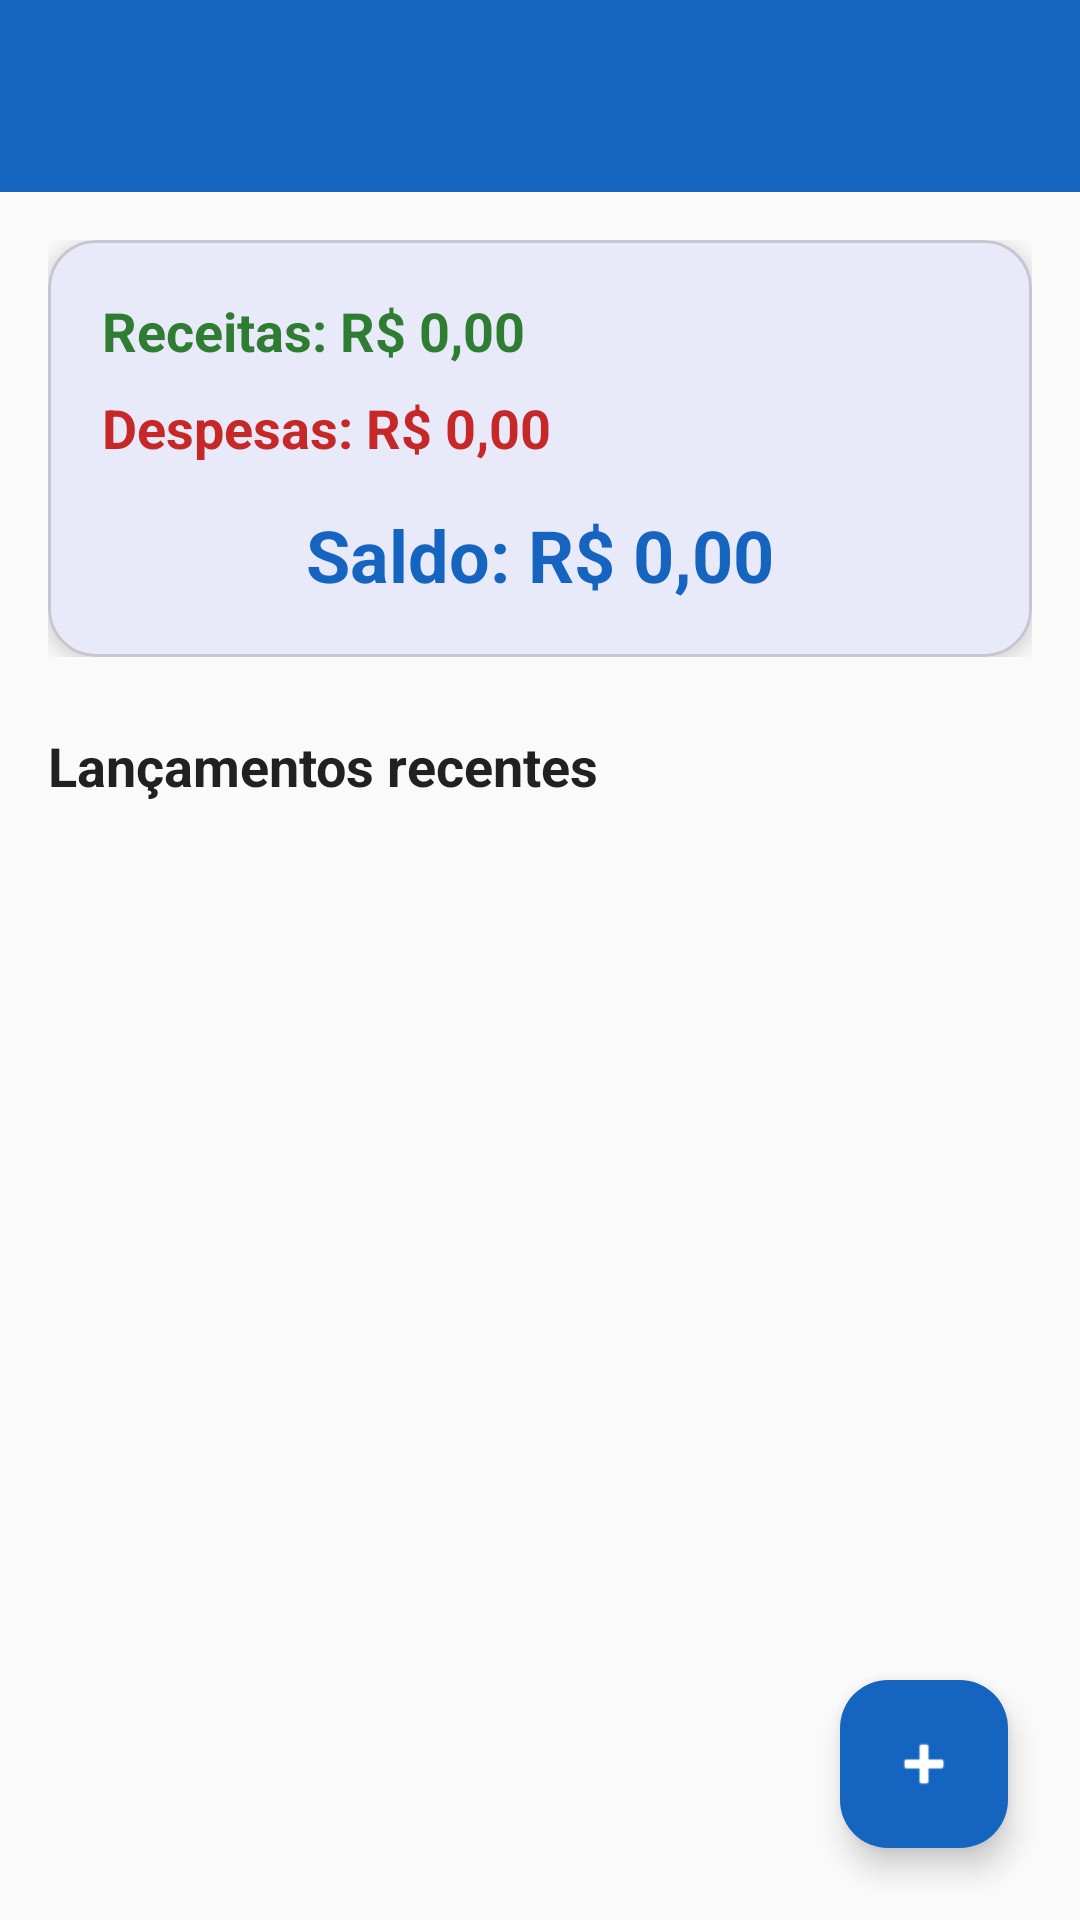

Reconstruct the res/layout file that produces this screen, plus the resources it refers to.
<!-- AndroidManifest.xml: application theme Theme.App_Financeiro -->
<!-- res/layout/activity_main.xml -->
<?xml version="1.0" encoding="utf-8"?>
<androidx.coordinatorlayout.widget.CoordinatorLayout
    xmlns:android="http://schemas.android.com/apk/res/android"
    xmlns:app="http://schemas.android.com/apk/res-auto"
    android:layout_width="match_parent"
    android:layout_height="match_parent"
    android:background="@color/finance_background">

    <LinearLayout
        android:layout_width="match_parent"
        android:layout_height="match_parent"
        android:orientation="vertical">

        <androidx.appcompat.widget.Toolbar
            android:id="@+id/toolbarMain"
            android:layout_width="match_parent"
            android:layout_height="?attr/actionBarSize"
            android:background="@color/finance_primary"
            android:title="FinanceFlow"
            android:titleTextColor="@color/white" />

        <LinearLayout
            android:layout_width="match_parent"
            android:layout_height="wrap_content"
            android:orientation="vertical"
            android:padding="16dp">

            <com.google.android.material.card.MaterialCardView
                android:layout_width="match_parent"
                android:layout_height="wrap_content"
                app:cardCornerRadius="16dp"
                app:cardElevation="4dp">

                <LinearLayout
                    android:layout_width="match_parent"
                    android:layout_height="wrap_content"
                    android:orientation="vertical"
                    android:padding="18dp">

                    <TextView
                        android:id="@+id/textReceitas"
                        android:layout_width="match_parent"
                        android:layout_height="wrap_content"
                        android:text="Receitas: R$ 0,00"
                        android:textColor="@color/finance_income"
                        android:textSize="18sp"
                        android:textStyle="bold" />

                    <TextView
                        android:id="@+id/textDespesas"
                        android:layout_width="match_parent"
                        android:layout_height="wrap_content"
                        android:layout_marginTop="8dp"
                        android:text="Despesas: R$ 0,00"
                        android:textColor="@color/finance_expense"
                        android:textSize="18sp"
                        android:textStyle="bold" />

                    <TextView
                        android:id="@+id/textSaldo"
                        android:layout_width="match_parent"
                        android:layout_height="wrap_content"
                        android:layout_marginTop="14dp"
                        android:gravity="center"
                        android:text="Saldo: R$ 0,00"
                        android:textColor="@color/finance_primary"
                        android:textSize="24sp"
                        android:textStyle="bold" />

                </LinearLayout>

            </com.google.android.material.card.MaterialCardView>

        </LinearLayout>

        <TextView
            android:layout_width="match_parent"
            android:layout_height="wrap_content"
            android:paddingHorizontal="16dp"
            android:paddingVertical="8dp"
            android:text="Lançamentos recentes"
            android:textColor="@color/finance_text"
            android:textSize="18sp"
            android:textStyle="bold" />

        <androidx.recyclerview.widget.RecyclerView
            android:id="@+id/recyclerLancamentos"
            android:layout_width="match_parent"
            android:layout_height="0dp"
            android:layout_weight="1"
            android:clipToPadding="false"
            android:padding="8dp" />

    </LinearLayout>

    <com.google.android.material.floatingactionbutton.FloatingActionButton
        android:id="@+id/fabNovoLancamento"
        android:layout_width="wrap_content"
        android:layout_height="wrap_content"
        android:layout_gravity="bottom|end"
        android:layout_margin="24dp"
        android:contentDescription="Novo lançamento"
        android:src="@android:drawable/ic_input_add"
        app:backgroundTint="@color/finance_primary"
        app:tint="@color/white" />

</androidx.coordinatorlayout.widget.CoordinatorLayout>
<!-- resources referenced by this layout -->
<resources>
  <color name="finance_background">#FAFAFA</color>
  <color name="finance_expense">#C62828</color>
  <color name="finance_income">#2E7D32</color>
  <color name="finance_primary">#1565C0</color>
  <color name="finance_text">#212121</color>
  <color name="white">#FFFFFFFF</color>
  <style name="Theme.App_Financeiro" parent="Base.Theme.App_Financeiro" />
  <style name="Base.Theme.App_Financeiro" parent="Theme.Material3.DayNight.NoActionBar">
          <item name="colorPrimary">@color/finance_primary</item>
          <item name="colorSecondary">@color/finance_secondary</item>
          <item name="android:windowLightStatusBar">false</item>
          <item name="android:navigationBarColor">@color/finance_background</item>
      </style>
  <color name="finance_secondary">#42A5F5</color>
</resources>
